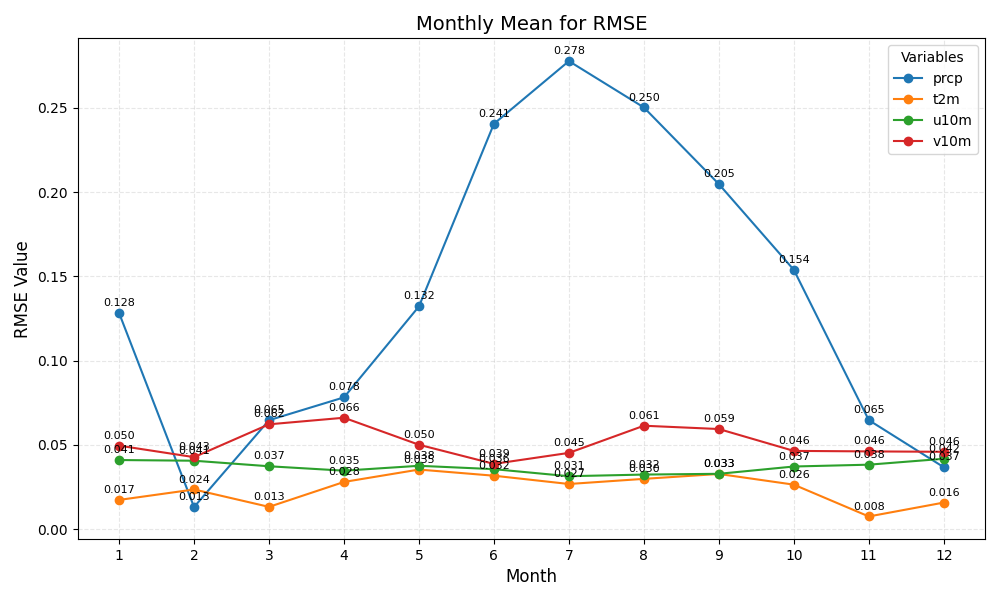

Values plotted in this chart, from the file beside it:
month	prcp	t2m	u10m	v10m
1	0.128	0.017	0.041	0.050
2	0.013	0.024	0.041	0.043
3	0.065	0.013	0.037	0.062
4	0.078	0.028	0.035	0.066
5	0.132	0.035	0.038	0.050
6	0.241	0.032	0.036	0.039
7	0.278	0.027	0.031	0.045
8	0.250	0.030	0.032	0.061
9	0.205	0.033	0.033	0.059
10	0.154	0.026	0.037	0.046
11	0.065	0.008	0.038	0.046
12	0.037	0.016	0.042	0.046
